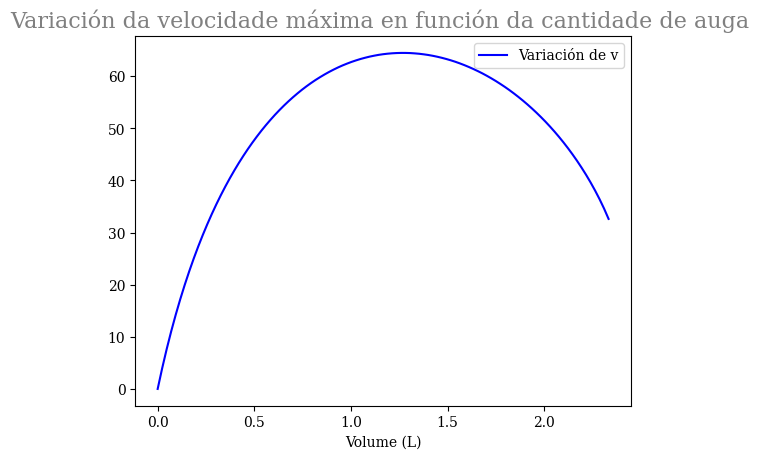

This figure's Python source:
#!/usr/bin/env python3
#Programa de optimización
import numpy as np
from scipy.integrate import solve_ivp
import matplotlib.pyplot as plt
import math


tol=2.3/10**14
#Constantes
###############################

#Masa final do foguete
mf=0.3
#Presión inicial (en atm)
p0=15
#Coeficiente de drag
cd=0.5
#Radio da botella (en cm)
rb=6.7
#Radio da boquilla da botella (en cm)
r=2.5
#Densidade da auga
rhow=1000
#Volume do foguete
vfoguete=2.8
#Coeficiente de Drag inicial
cd=0.5
#Velocidade inicial
vi=0 #En caso de querer simular etapas


#Volume de aire inicial
nstep = 100
vmin = 0.
maxv=np.zeros(nstep+1)
mwvec = np.linspace(0,vfoguete/1.2,nstep+1)     
for i in range(0,len(mwvec)):
    mw=mwvec[i]
    v0=vfoguete-mw     
    def F(t, Y):
        FF = np.zeros_like(Y)
        if Y[0]>0:
            pin=p0*((v0+(mw-Y[0]))/v0)**-1.4
            ve=(2*(pin-1)*101325/rhow)**0.5
            FF[0] = -math.pi*(r/100)*(r/100)*rhow*ve #Derivada da masa de auga
            FF[1] = -9.81 + 2*math.pi*(r/100)*(r/100)*(pin-1)*101325/(Y[0]+mf)     -    0.5*1.225*Y[1]*Y[1]*math.pi*(rb/100)*(rb/100)*cd/(Y[0]+mf)   #Derivada da velocidade
            FF[2] = Y[1]   #Derivada posición
        else:
            if Y[1]>0:
                FF[0] = 0
                FF[1] = -9.81 -0.5*1.225*Y[1]*Y[1]*math.pi*(rb/100)*(rb/100)*cd/(mf)   #Derivada da velocidade
                FF[2] = Y[1]   #Derivada posición
            else:
                if Y[2]>0:
                    FF[0] = 0
                    FF[1] = -9.81 +0.5*1.225*Y[1]*Y[1]*math.pi*(rb/100)*(rb/100)*cd/(mf)   #Derivada da velocidade
                    FF[2] = Y[1]   #Derivada posición
                else:
                    FF[0] = 0
                    FF[1] = 0   #Derivada da velocidade
                    FF[2] = 0   #Derivada posición
    
        return FF
                
    # create a time array
    nstep = 100000
    t0 = 0.
    tf = 10.    
    t = np.linspace(t0,tf,nstep+1) 
    # Vector de valores iniciais
    Yin = ([mw,vi,0])      
    sol = solve_ivp(F, (t0,tf), Yin, t_eval=t, method='RK45', atol=tol, rtol=tol)          
    Y = sol.y
    maxv[i]=max(Y[1])




    
plt.figure()
plt.rc('font', family='serif')
plt.plot(mwvec,maxv,color='blue', label=r"Variación de v")
plt.xlabel(r'Volume (L)')
plt.title(r"Variación da velocidade máxima en función da cantidade de auga ", fontsize=16, color='gray')
plt.legend()
#plt.savefig('2.pdf')                   
plt.show()         
        